Run: headless pygame with SDL's dummy video driver; simulated clock (each Clock.tick advances the game by its frame time, no real sleeping); random seed 0; keys injected as events and as key.get_pressed() state; no mouse input.
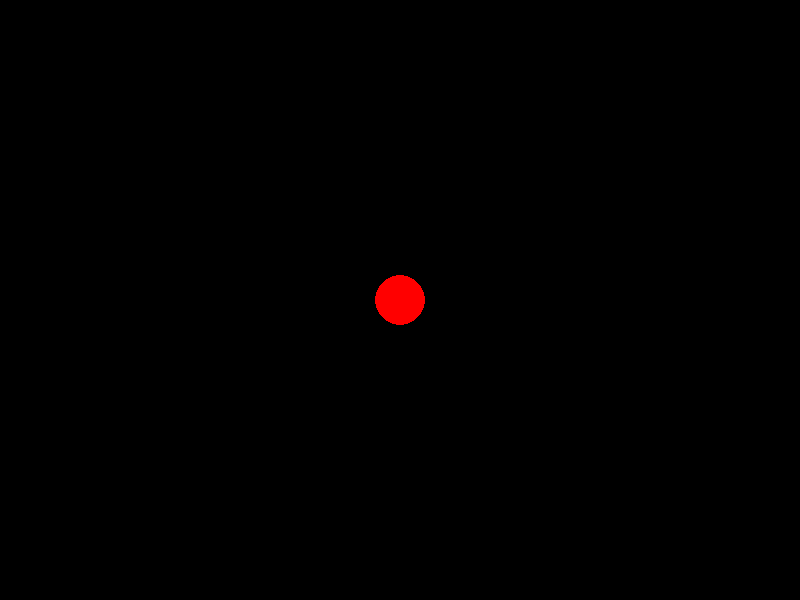
Frame 1 of 4 · flips 1–60 · no input
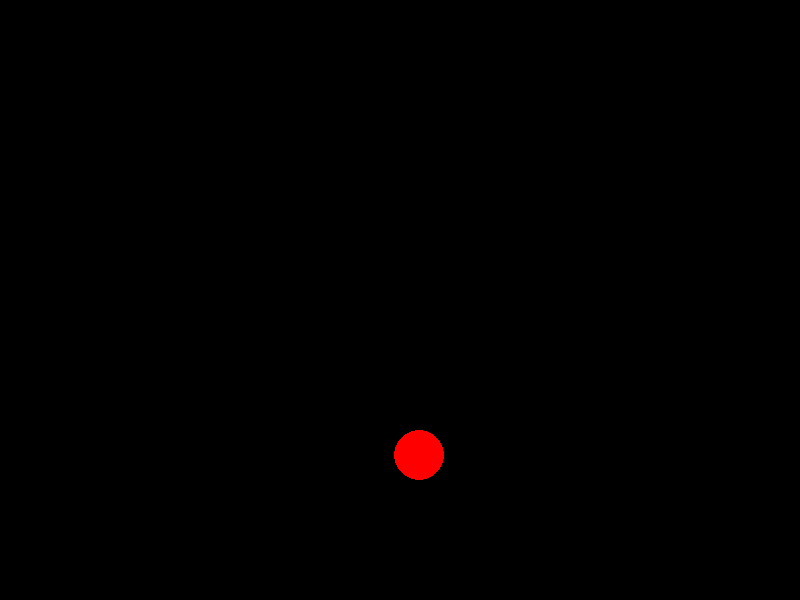
Frame 2 of 4 · flips 61–180 · tapped SPACE, RETURN · held RIGHT (→), D
Frame 3 of 4 · flips 181–300 · held DOWN (↓), S · screen unchanged from frame 2, image omitted
Frame 4 of 4 · flips 301–420 · held LEFT (←), A, UP (↑), W · screen unchanged from frame 3, image omitted

The pygame program that drew these frames:

import pygame
import random
pygame.init()
screen = pygame.display.set_mode([800,600])
clock = pygame.time.Clock()
x = 400
y = 300
while True:
    clock.tick(60)
    screen.fill([0,0,0])
    pygame.draw.circle(screen,[255,0,0],[x,y],25)
    events = pygame.event.get()
    for i in events:
        if i.type == pygame.QUIT:
            exit()
    for i in events:
        if i.type == pygame.KEYDOWN:
            if i.key == pygame.K_SPACE:
                x = random.randint(25, 775)
                y = random.randint(25, 575)
    pygame.display.update()
